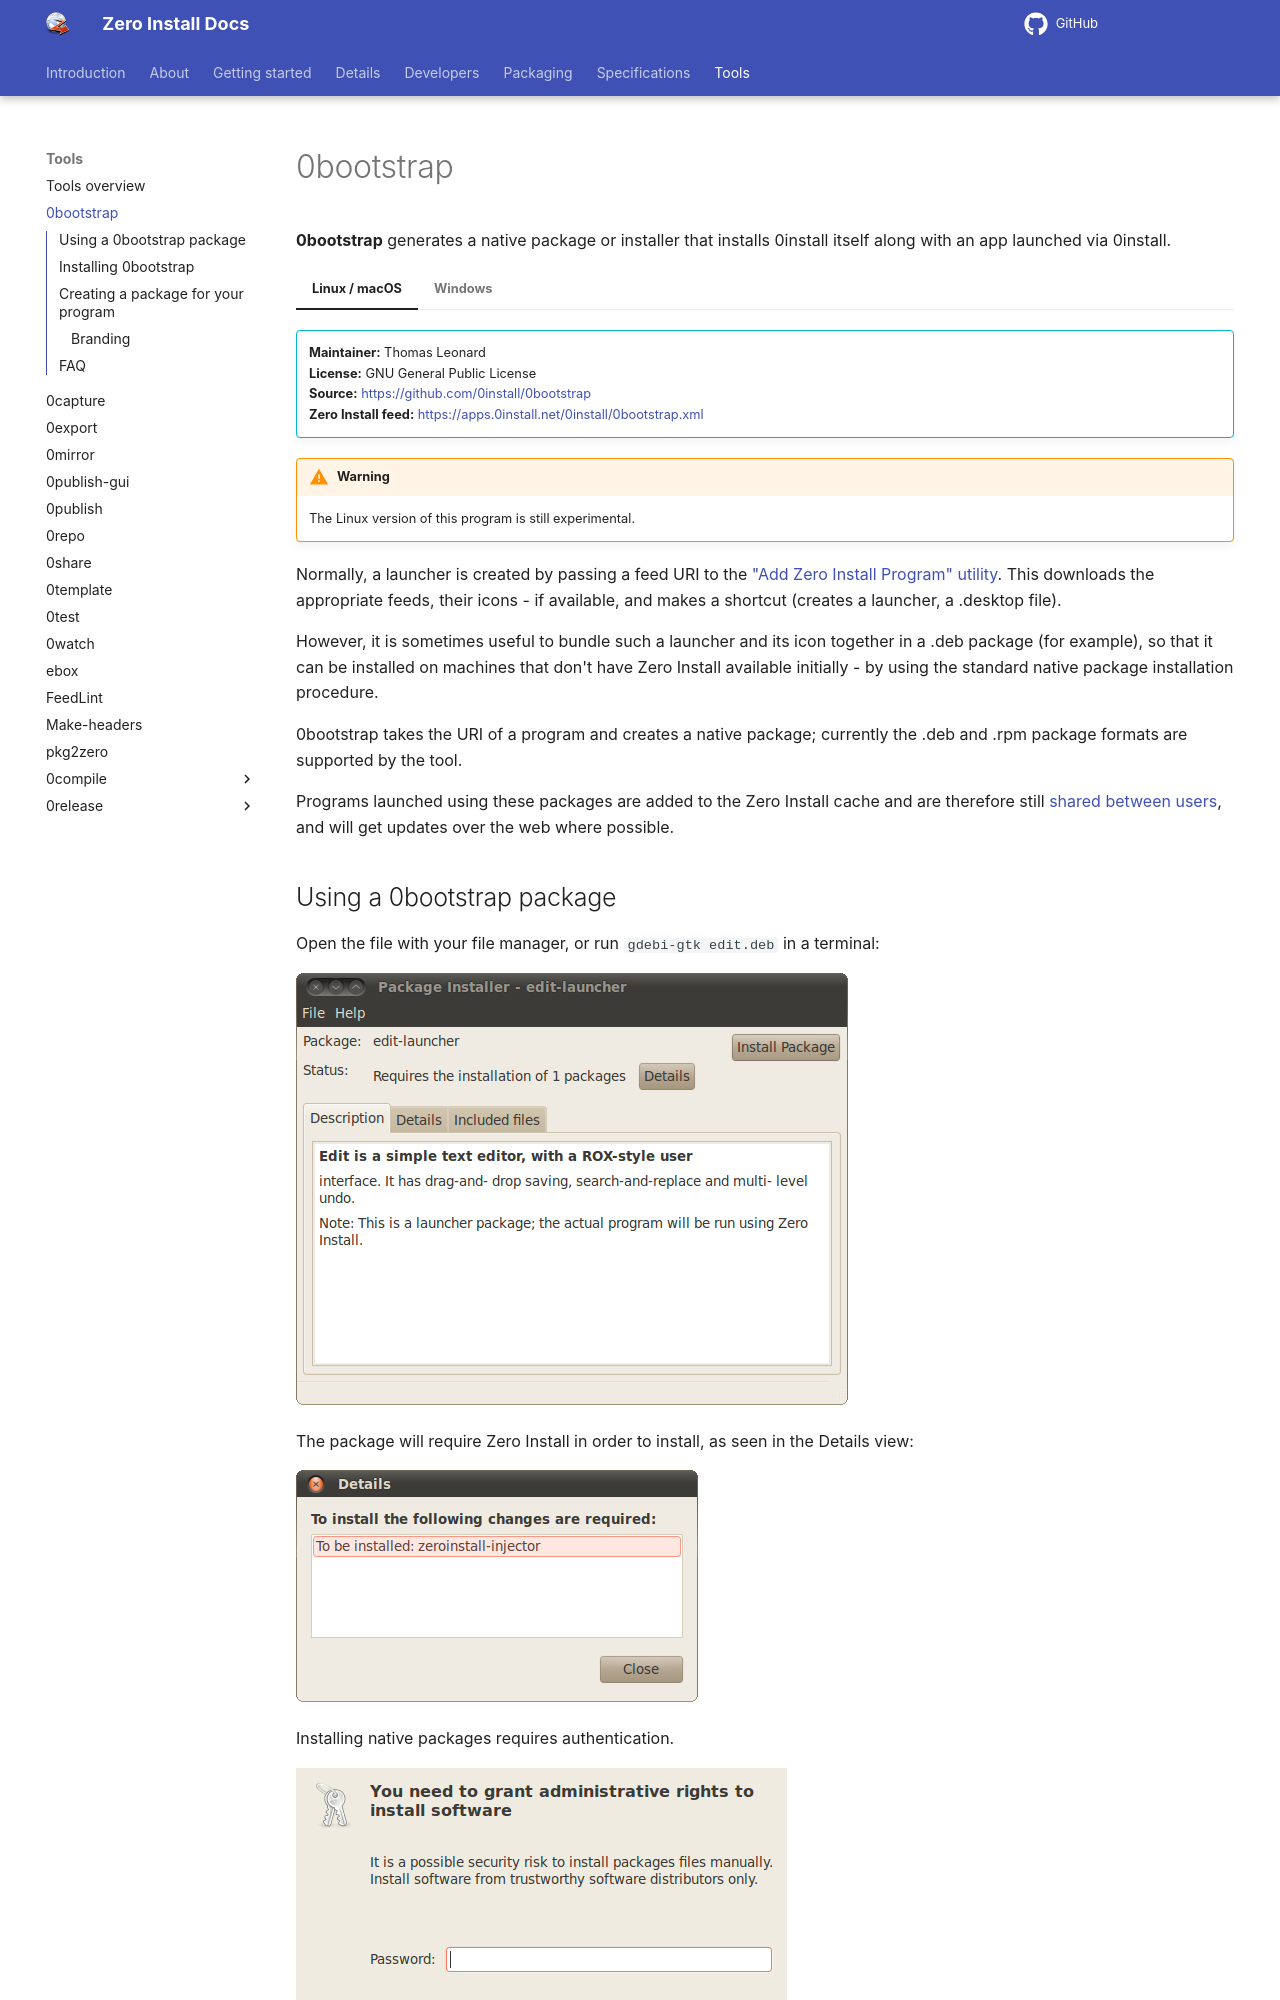

repository: 0install/docs · page: tools/0bootstrap/index.html · generator: mkdocs

# 0bootstrap

**0bootstrap** generates a native package or installer that installs 0install itself along with an app launched via 0install.

=== "Linux / macOS"
    !!! info ""
        **Maintainer:** Thomas Leonard  
        **License:** GNU General Public License  
        **Source:** <https://github.com/0install/0bootstrap>  
        **Zero Install feed:** <https://apps.0install.net/0install/0bootstrap.xml>

    !!! warning
        The Linux version of this program is still experimental.

    Normally, a launcher is created by passing a feed URI to the ["Add Zero Install Program" utility](../basics/menu.md). This downloads the appropriate feeds, their icons - if available, and makes a shortcut (creates a launcher, a .desktop file).

    However, it is sometimes useful to bundle such a launcher and its icon together in a .deb package (for example), so that it can be installed on machines that don't have Zero Install available initially - by using the standard native package installation procedure.

    0bootstrap takes the URI of a program and creates a native package; currently the .deb and .rpm package formats are supported by the tool.

    Programs launched using these packages are added to the Zero Install cache and are therefore still [shared between users](../details/sharing.md), and will get updates over the web where possible.

    ## Using a 0bootstrap package

    Open the file with your file manager, or run `gdebi-gtk edit.deb` in a terminal:

    ![Installing a 0bootstrap native package](../img/screens/0bootstrap-install.png)

    The package will require Zero Install in order to install, as seen in the Details view:

    ![Dependency details](../img/screens/0bootstrap-details.png)

    Installing native packages requires authentication.

    ![Authenticate](../img/screens/0bootstrap-authenticate.png)

    The installation will add the program to your menus.

    ![Installation finished](../img/screens/0bootstrap-finish.png)

    ## Installing 0bootstrap

    Since this program is not yet released, you need to run it from the source repository:

    ```shell
    git clone git://zero-install.git.sourceforge.net/gitroot/zero-install/bootstrap
    cd bootstrap
    0install add-feed 0bootstrap.xml
    0install add 0bootstrap 0bootstrap.xml
    ```

    ## Creating a package for your program

    Run 0bootstrap, passing in the package format and the name (URI) of the main program. For example, to create an Ubuntu package for Edit:

    ```shell
    0bootstrap --format=deb http://rox.sourceforge.net/2005/interfaces/Edit
    ```

    The resulting edit.deb package can now be installed on a Ubuntu machine.

=== "Windows"
    !!! info ""
        **Maintainer:** Bastian Eicher  
        **License:** GNU Lesser General Public License  
        **Source:** <https://github.com/0install/0bootstrap-dotnet>  
        **Zero Install feed:** <https://apps.0install.net/0install/0bootstrap.xml>

    To setup 0bootstrap on your system you can run:

    ```
    0install add 0bootstrap https://apps.0install.net/0install/0bootstrap.xml
    ```

    You can then pass it a feed for which you'd like to create a bootstrapper as a command-line argument.

    !!! example
        ```shell
        0bootstrap https://apps.0install.net/gui/vlc.xml
        ```

        This will create a new file named `run VLC media player.exe`, name taken from the `<name>` tag in the feed, in the current working directory. The file will have the VLC icon, taken from `<icon>` tag in the feed.

    By default, this bootstrapper will simply download 0install (if it is not already present) and then use it to run the feed. You can also configure the bootstrapper to perform [desktop integration](../details/desktop-integration.md). You can use `--integrate-args=` to specify which arguments should be passed to [`0install integrate`](../details/cli.md#integrate).

    !!! example
        ```shell
        0bootstrap https://apps.0install.net/gui/vlc.xml --integrate-args="--add-standard"
        ```
